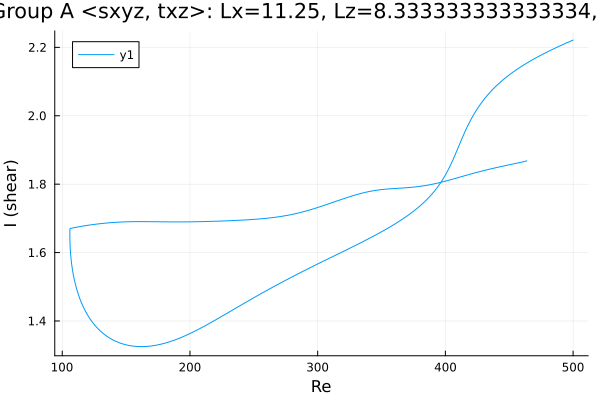

Source data for this figure (header and first rows):
Re, shear
500.0, 2.221
499.9, 2.221
498.5, 2.219
497.1, 2.217
495.7, 2.214
494.3, 2.212
493.1, 2.21
491.7, 2.208
490.3, 2.205
488.9, 2.203
487.5, 2.2
486.1, 2.198
484.7, 2.196
483.2, 2.193
482.1, 2.191
480.7, 2.188
479.3, 2.186
477.9, 2.183
476.5, 2.18
475.1, 2.178
473.7, 2.175
472.2, 2.172
470.8, 2.169
469.4, 2.166
468, 2.163
466.6, 2.16
465.2, 2.157
463.8, 2.154
462.3, 2.151
460.9, 2.148
459.5, 2.144
458.1, 2.141
456.7, 2.137
455.3, 2.134
453.9, 2.13
452.4, 2.126
451, 2.122
449.6, 2.118
448.2, 2.114
446.8, 2.11
445.4, 2.106
444, 2.101
442.5, 2.097
441.1, 2.092
439.7, 2.087
438.3, 2.082
436.9, 2.076
435.5, 2.071
434.1, 2.065
432.6, 2.059
431.2, 2.052
429.8, 2.046
428.4, 2.039
427, 2.032
425.6, 2.024
424.2, 2.016
422.7, 2.007
421.3, 1.998
420.7, 1.994
419.3, 1.984
... 1,174 more rows
